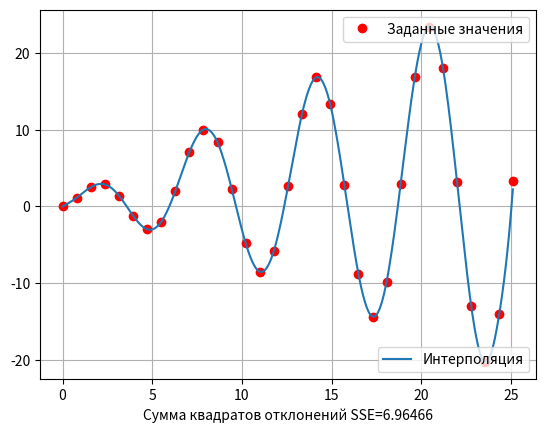

The matplotlib source for this figure:
import numpy as np
from numpy import pi
import matplotlib.pyplot as plt


class Bezier:
    def __init__(self):
        pass

    def fit(self, knots, values, d0, dn):
        self.knots = knots
        self.h = knots[1] - knots[0]
        self.n = len(knots)
        
        # form the matrix P to compute derivatives d[1], ..., d[n-1]
        vec = [1.0, 4.0, 1.0]
        P = np.zeros((self.n, self.n))
        P[0, 0] = P[-1, -1] = 1.0
        for i in range(1, self.n - 1):
            P[i][i - 1 : i + 2] = vec
        # form the known-values vector Y
        Y = np.zeros((self.n))
        Y[0] = d0
        Y[1 : self.n - 1] = [3.0 * (values[i + 2] - values[i]) for i in range(self.n - 2)]
        Y[self.n - 1] = dn

        # solve the linear system to find the derivatives vector D 
        D = np.linalg.solve(P, Y)

        # Control Points
        self.T = np.zeros((self.n, 4))
        for i in range(self.n - 1):
            self.T[i][0] = values[i]
            self.T[i][1] = D[i] + 3 * values[i]
            self.T[i][2] = 3 * values[i + 1] - D[i + 1]
            self.T[i][3] = values[i + 1]
        return self

    def value(self, x):
        if (x < self.knots[0]) or (x > self.knots[self.n - 1]):
            return None
        i = [j for j in range(len(self.knots)-1) if (x >= self.knots[j] and x <= self.knots[j + 1])][0]
        t = (x - self.knots[i]) / self.h
        t_i = np.array([
            (1 - t) ** 3,
            ((1 - t) ** 2) * t,
            (1 - t) * (t ** 2),
            t ** 3
        ])
        return t_i.dot(self.T[i])

if __name__ == "__main__":
    knots = np.arange(0.0, 8 * pi + 0.1, pi / 4)
    values = knots * np.sin(knots) + np.log(knots + 1)
    d = np.divide(1, (knots + 1)) + np.sin(knots) + knots * np.cos(knots)
    x = np.arange(0.0, 8 * pi, 0.05)
    Bzr = Bezier().fit(knots, values, d[0], d[-1]) 
    f = [Bzr.value(e) for e in x]
    true_values = x * np.sin(x) + np.log(x + 1)

    SSE = np.sum([(f[i] - true_values[i]) ** 2 for i in range(len(x))])

    line1, = plt.plot(knots, values, 'ro', label="Заданные значения")
    line2, = plt.plot(x, f, label="Интерполяция")
    legend1 = plt.legend(handles=[line1], loc=1)
    ax = plt.gca().add_artist(legend1)
    plt.legend(handles=[line2], loc=4)
    plt.xlabel("Сумма квадратов отклонений SSE=%.5f" % SSE)

    plt.grid(True)
    plt.show()